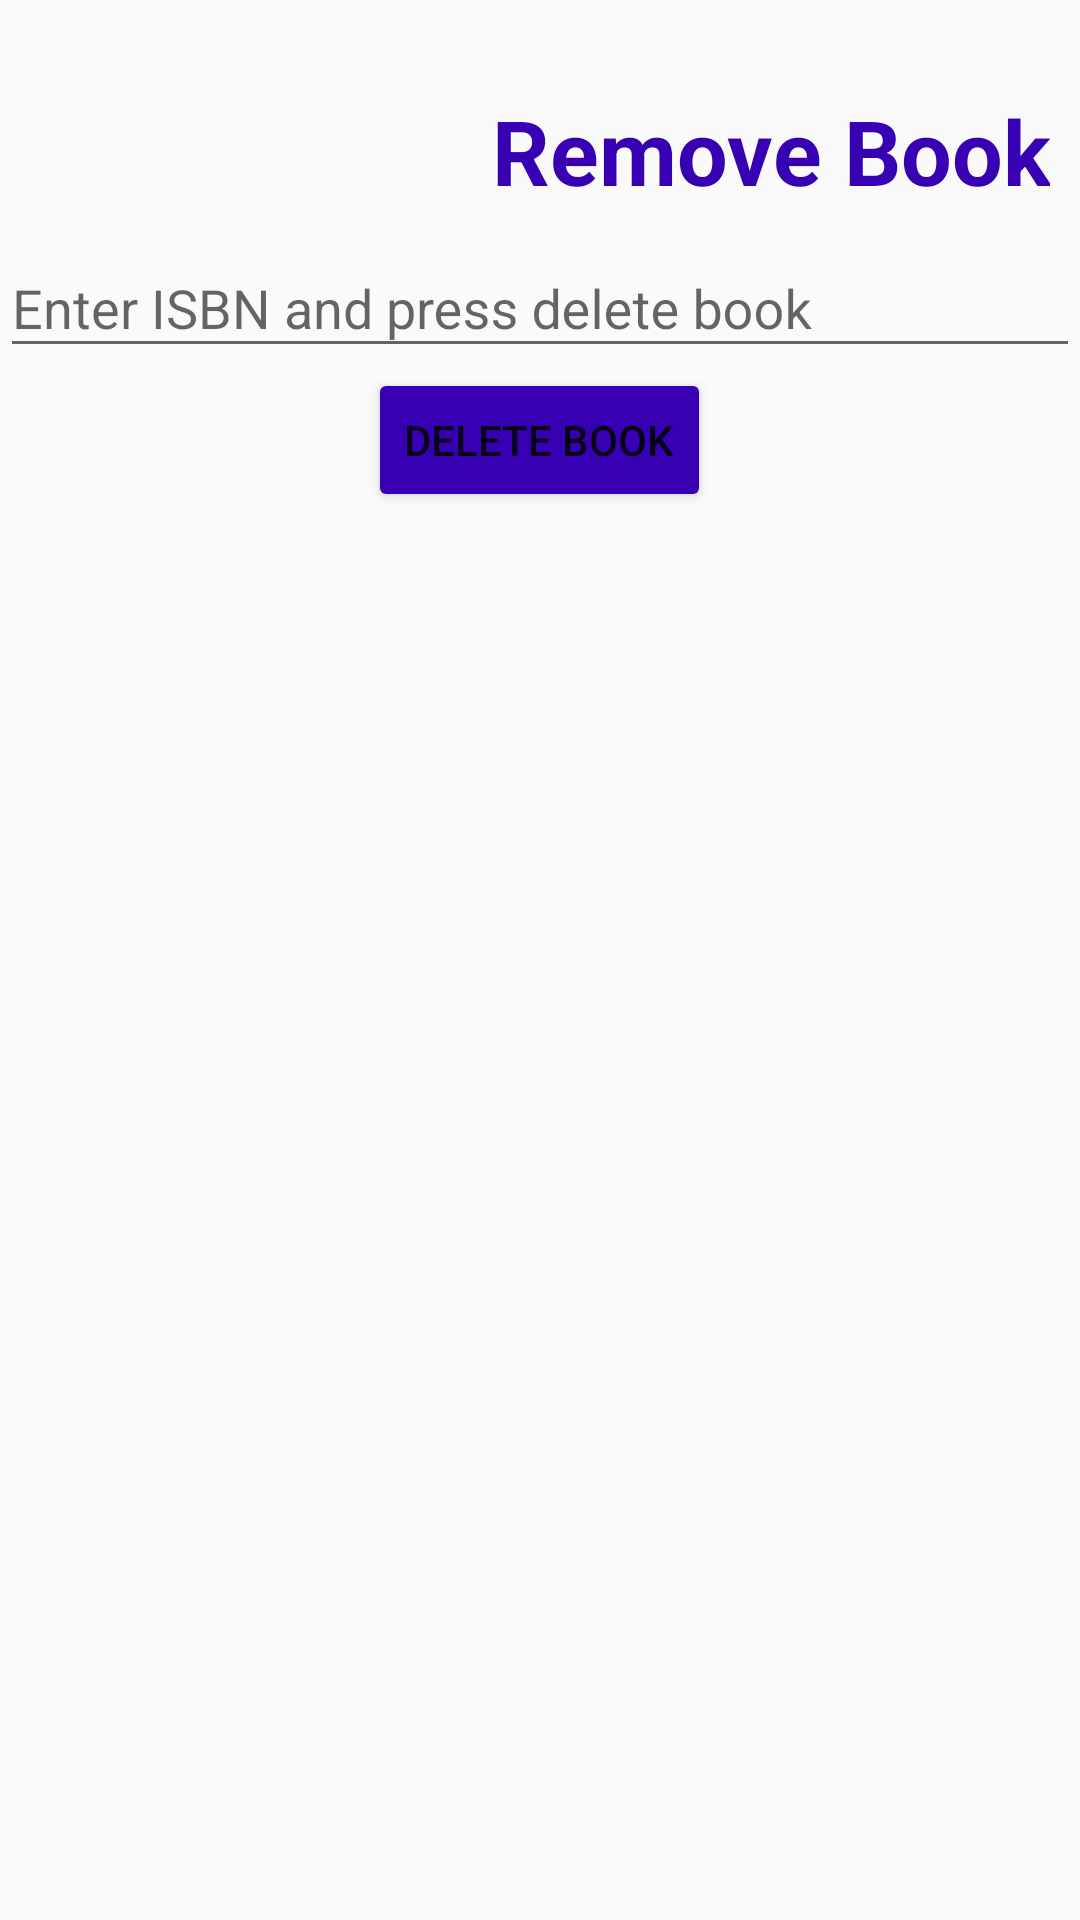

The Android layout XML behind this screen, and the referenced resources:
<!-- AndroidManifest.xml: application theme AppTheme -->
<!-- res/layout/admin_remove_book.xml -->
<?xml version="1.0" encoding="utf-8"?>
<androidx.appcompat.widget.LinearLayoutCompat
    xmlns:android="http://schemas.android.com/apk/res/android" android:layout_width="match_parent"
    android:layout_height="match_parent">

    <ScrollView
        android:layout_width="match_parent"
        android:layout_height="match_parent">

        <LinearLayout
            android:layout_width="match_parent"
            android:layout_height="wrap_content"
            android:orientation="vertical" >

            <TextView
                android:id="@+id/removeBookHeader"
                style="@style/Header"
                android:layout_width="match_parent"
                android:layout_height="wrap_content"
                android:layout_marginStart="10dp"
                android:layout_marginTop="30dp"
                android:layout_marginEnd="10dp"
                android:text="@string/removeBook"
                android:textAlignment="viewEnd" />

            <com.google.android.material.textfield.TextInputLayout
                android:id="@+id/removeBookIsbnInputLayout"
                android:layout_width="match_parent"
                android:layout_height="match_parent">

                <com.google.android.material.textfield.TextInputEditText
                    android:id="@+id/textInputDeleteBook"
                    android:layout_width="match_parent"
                    android:layout_height="wrap_content"
                    android:hint="@string/hintISBN"
                    android:inputType="number" />

                <Button
                    android:id="@+id/deleteBook"
                    android:layout_width="wrap_content"
                    android:layout_height="wrap_content"
                    android:layout_gravity="center"
                    android:layout_weight="1"
                    android:backgroundTint="@color/colorPrimaryDark"
                    android:gravity="center"
                    android:onClick="deleteBook"
                    android:text="@string/bDeleteBook"
                    android:textColor="@color/lightText" />
            </com.google.android.material.textfield.TextInputLayout>
        </LinearLayout>
    </ScrollView>

</androidx.appcompat.widget.LinearLayoutCompat>
<!-- resources referenced by this layout -->
<resources>
  <string name="bDeleteBook">Delete Book</string>
  <string name="hintISBN">Enter ISBN and press delete book</string>
  <string name="removeBook">Remove Book</string>
  <style name="Header">
          <item name="android:layout_width">wrap_content</item>
          <item name="android:layout_height">wrap_content</item>
          <item name="android:layout_marginTop">30dp</item>
          <item name="android:layout_marginEnd">30dp</item>
          <item name="android:textColor">@color/colorPrimaryDark</item>
          <item name="android:textSize">30sp</item>
          <item name="android:textStyle">bold</item>
      </style>
  <style name="AppTheme" parent="Theme.AppCompat.Light.NoActionBar">
          
          <item name="colorPrimary">@color/colorPrimary</item>
          <item name="colorPrimaryDark">@color/colorPrimaryDark</item>
          <item name="colorAccent">@color/colorAccent</item>
      </style>
  <!-- not gathered from this repository: default colours our renderer supplied (Android Studio template values) -->
  <color name="colorPrimary">#FF6200EE</color>
  <color name="colorPrimaryDark">#FF3700B3</color>
  <color name="colorAccent">#FF03DAC5</color>
</resources>
